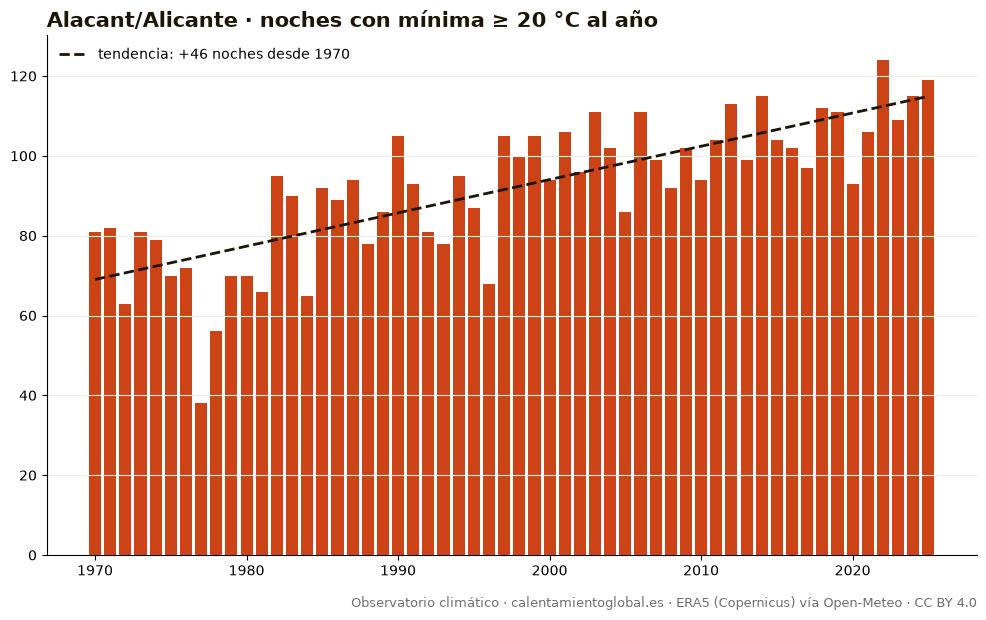

The data file committed next to this chart (first rows):
anio, noches_con_mínima_≥_20_°C_al_año
1970, 81
1971, 82
1972, 63
1973, 81
1974, 79
1975, 70
1976, 72
1977, 38
1978, 56
1979, 70
1980, 70
1981, 66
1982, 95
1983, 90
1984, 65
1985, 92
1986, 89
1987, 94
1988, 78
1989, 86
1990, 105
1991, 93
1992, 81
1993, 78
1994, 95
1995, 87
1996, 68
1997, 105
1998, 100
1999, 105
2000, 94
2001, 106
2002, 96
2003, 111
2004, 102
2005, 86
2006, 111
2007, 99
2008, 92
2009, 102
2010, 94
2011, 104
2012, 113
2013, 99
2014, 115
2015, 104
2016, 102
2017, 97
2018, 112
2019, 111
2020, 93
2021, 106
2022, 124
2023, 109
2024, 115
2025, 119
